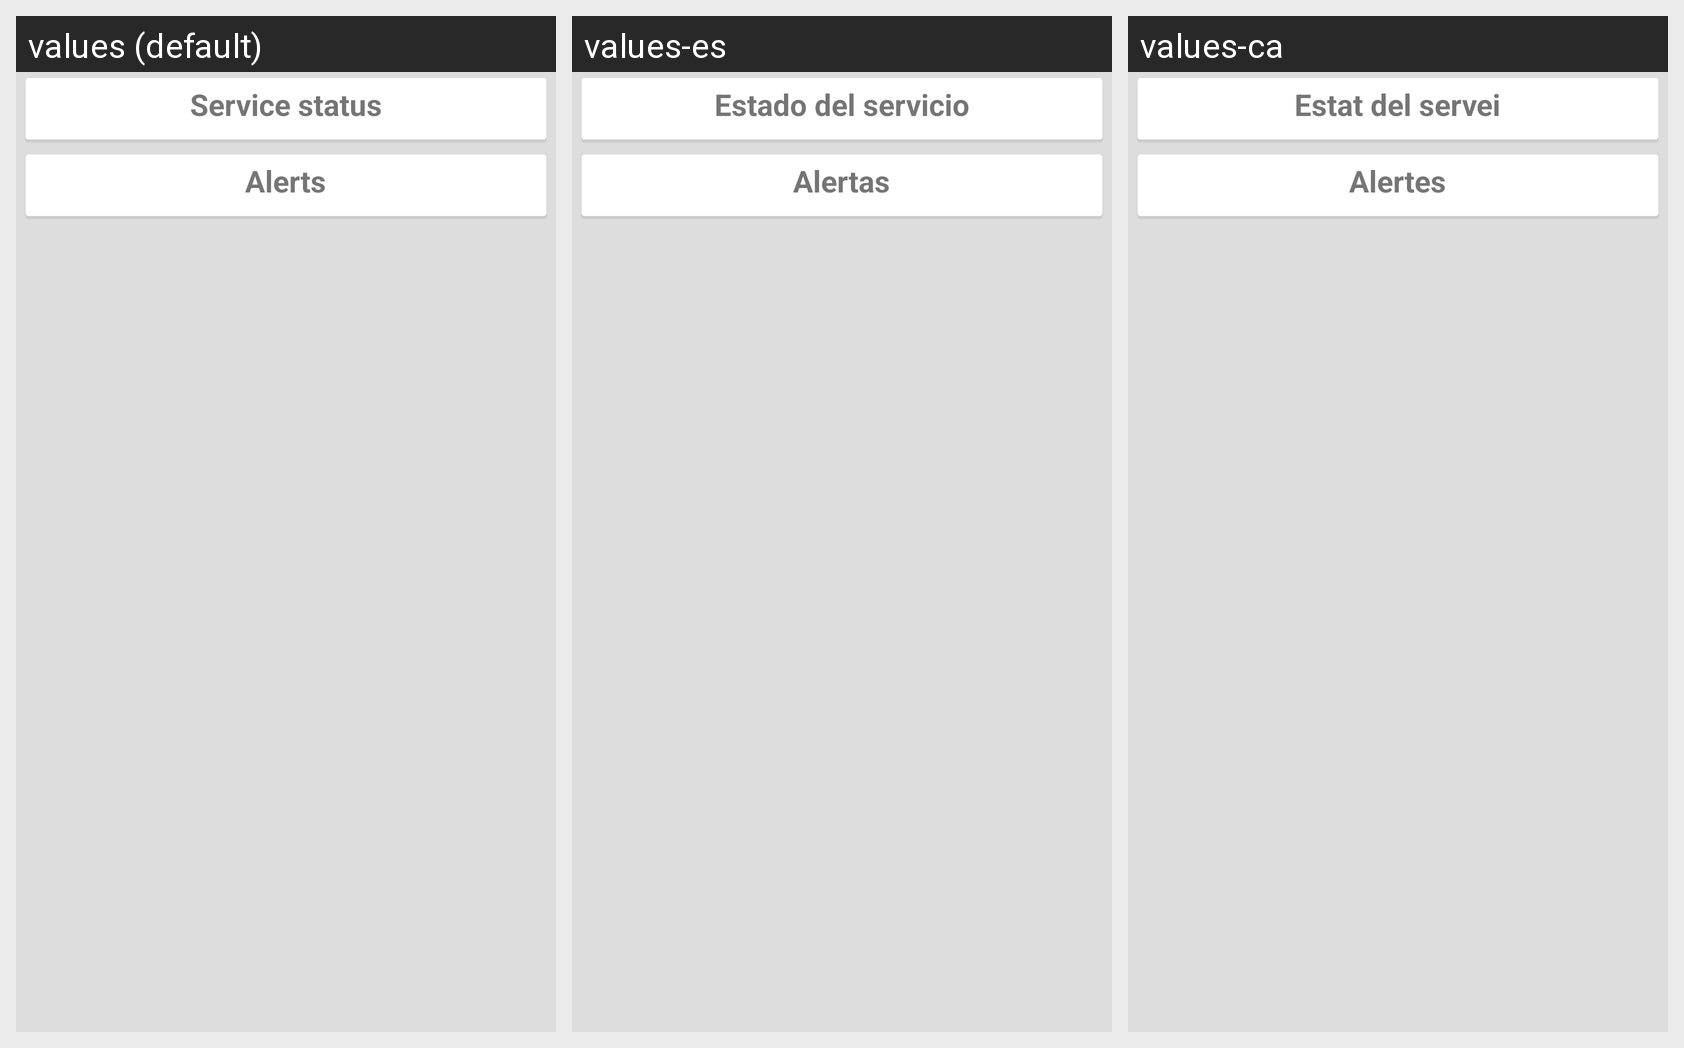

Strings drawn on this Android screen and how each of the app's shown locales translates them:
Android screen res/layout/status_alerts_layout.xml rendered under 3 locales, left to right: values (default), values-es, values-ca. Device: Nexus 5 (rendered at 1080×1920; each locale shown at half size, 540×960, under a caption strip naming it); theme Theme.Andfgc.
Strings drawn on this screen, with the default value and each locale's value (text and hints the layout hard-codes, and strings that could not be matched under every locale, appear in the picture but are not listed):

service_status
  values: Service status
  values-es: Estado del servicio
  values-ca: Estat del servei

service_alerts
  values: Alerts
  values-es: Alertas
  values-ca: Alertes
